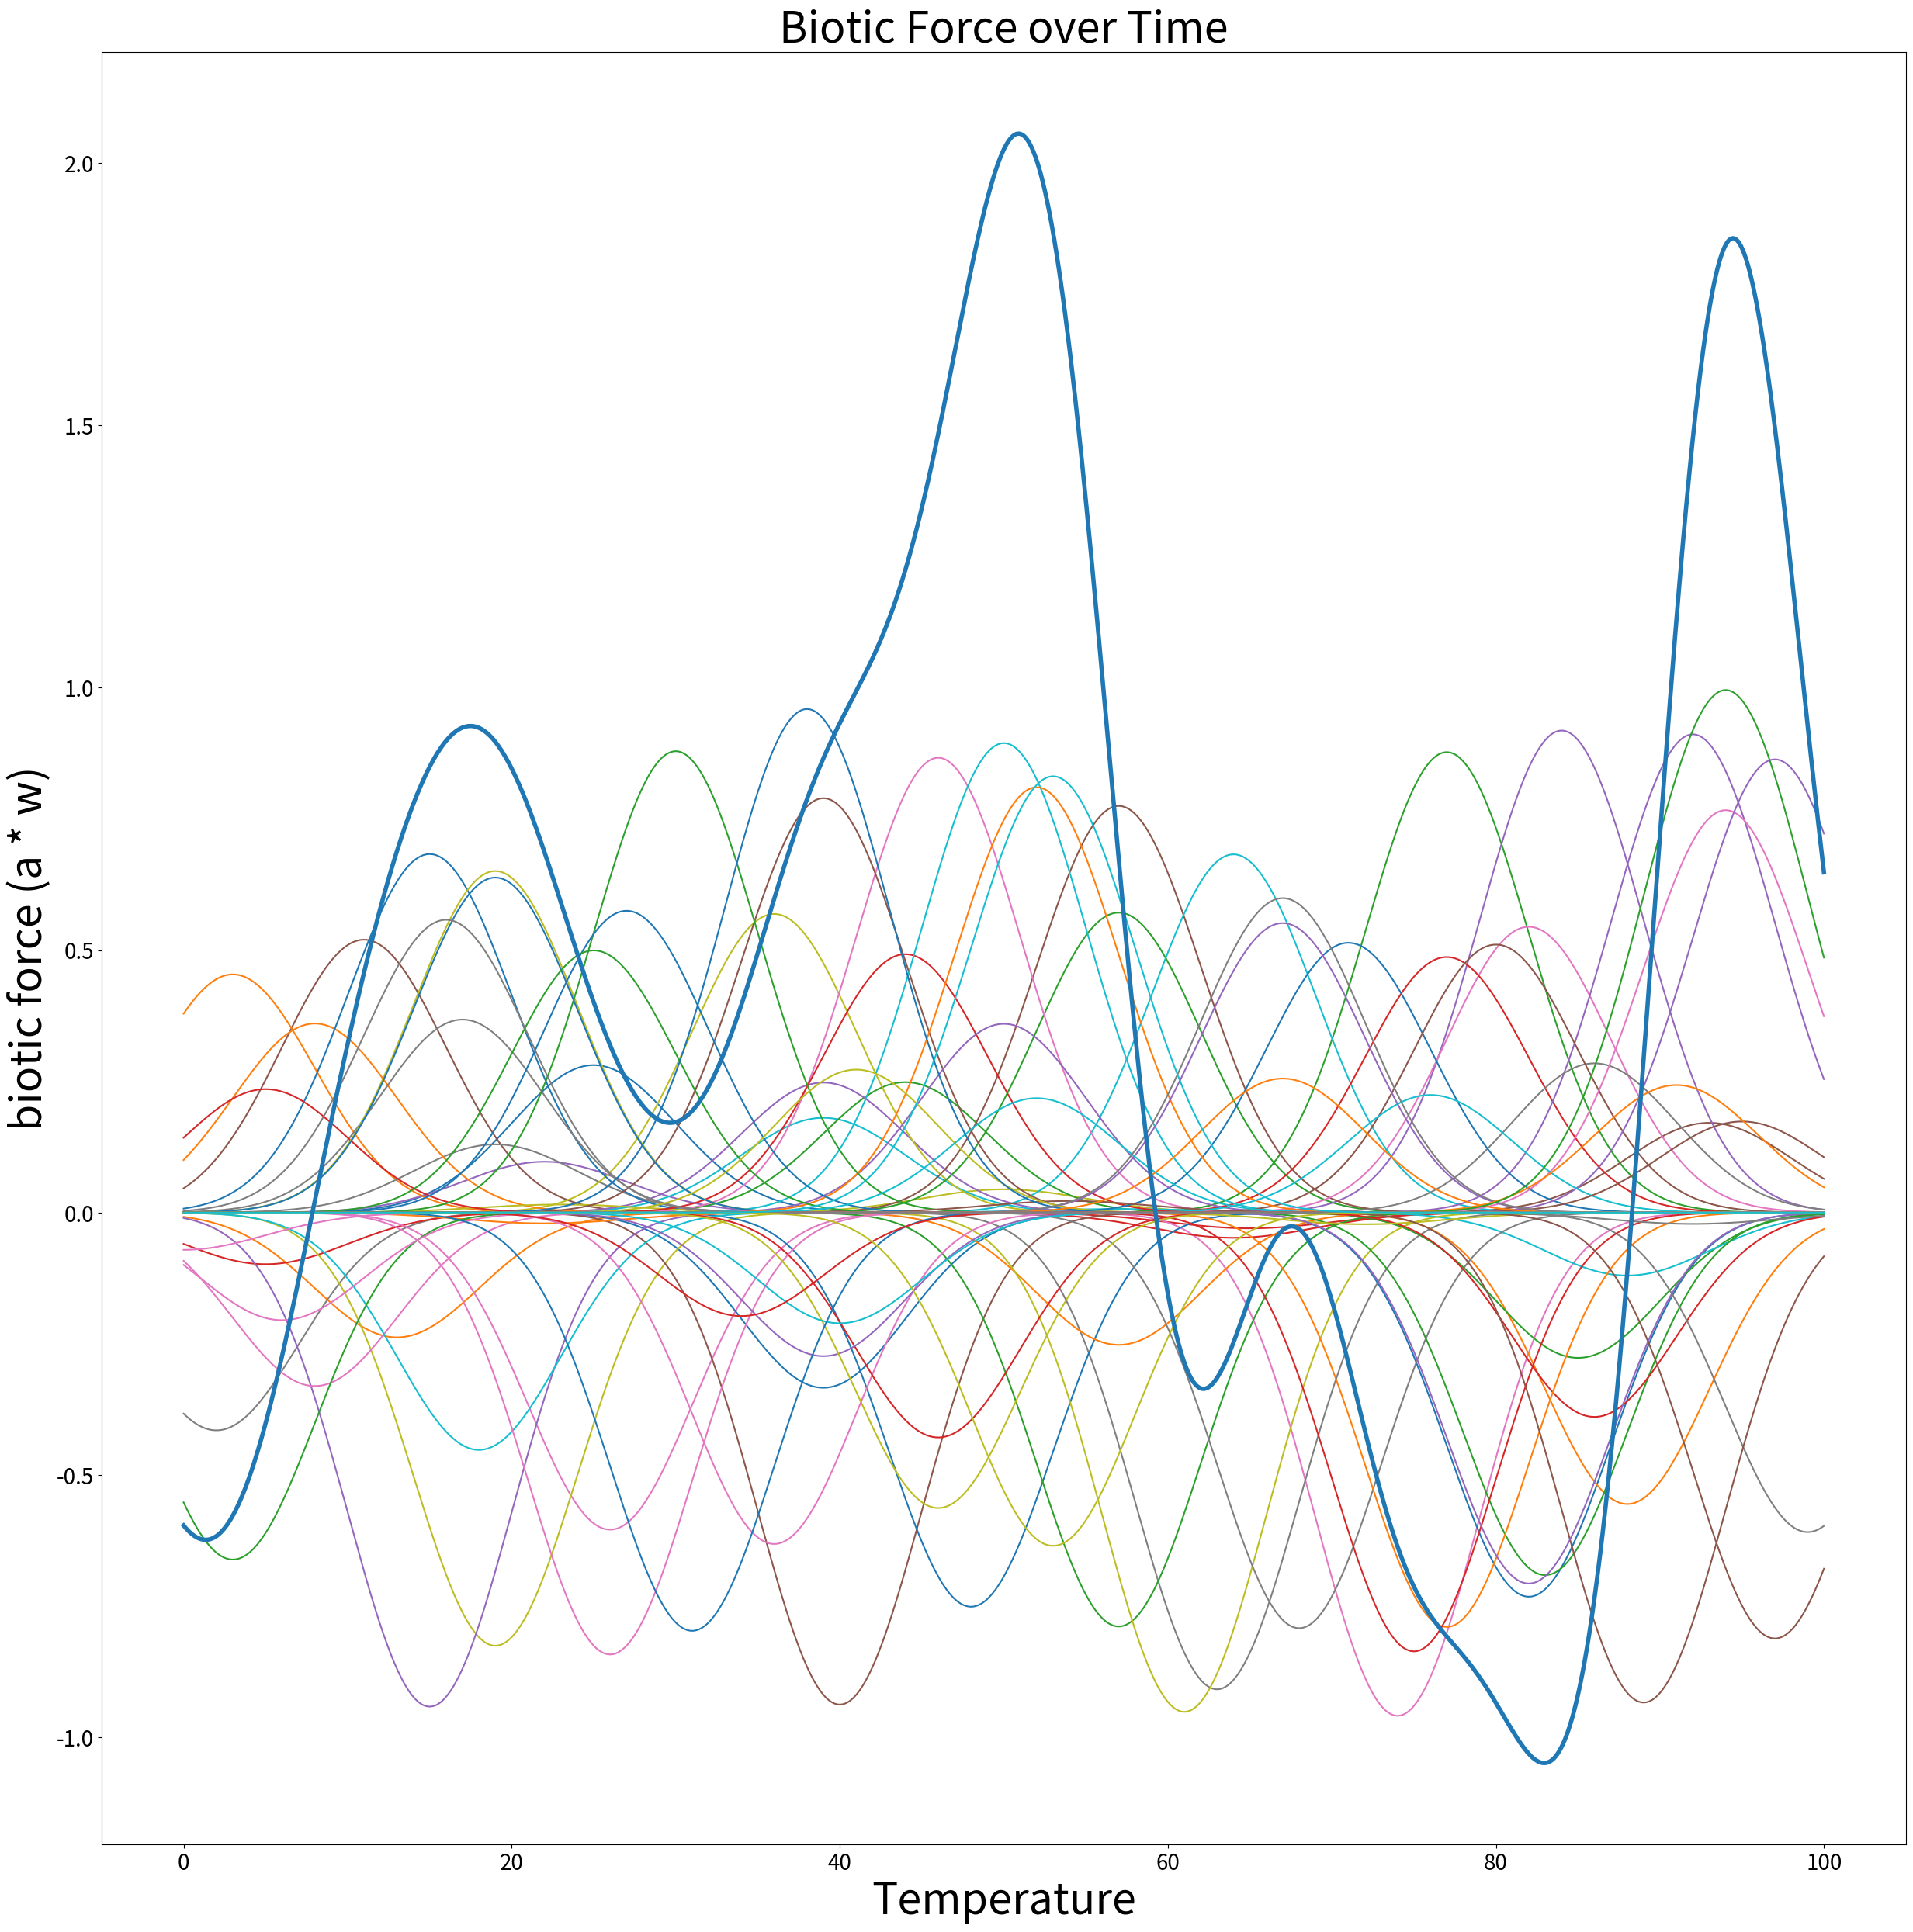
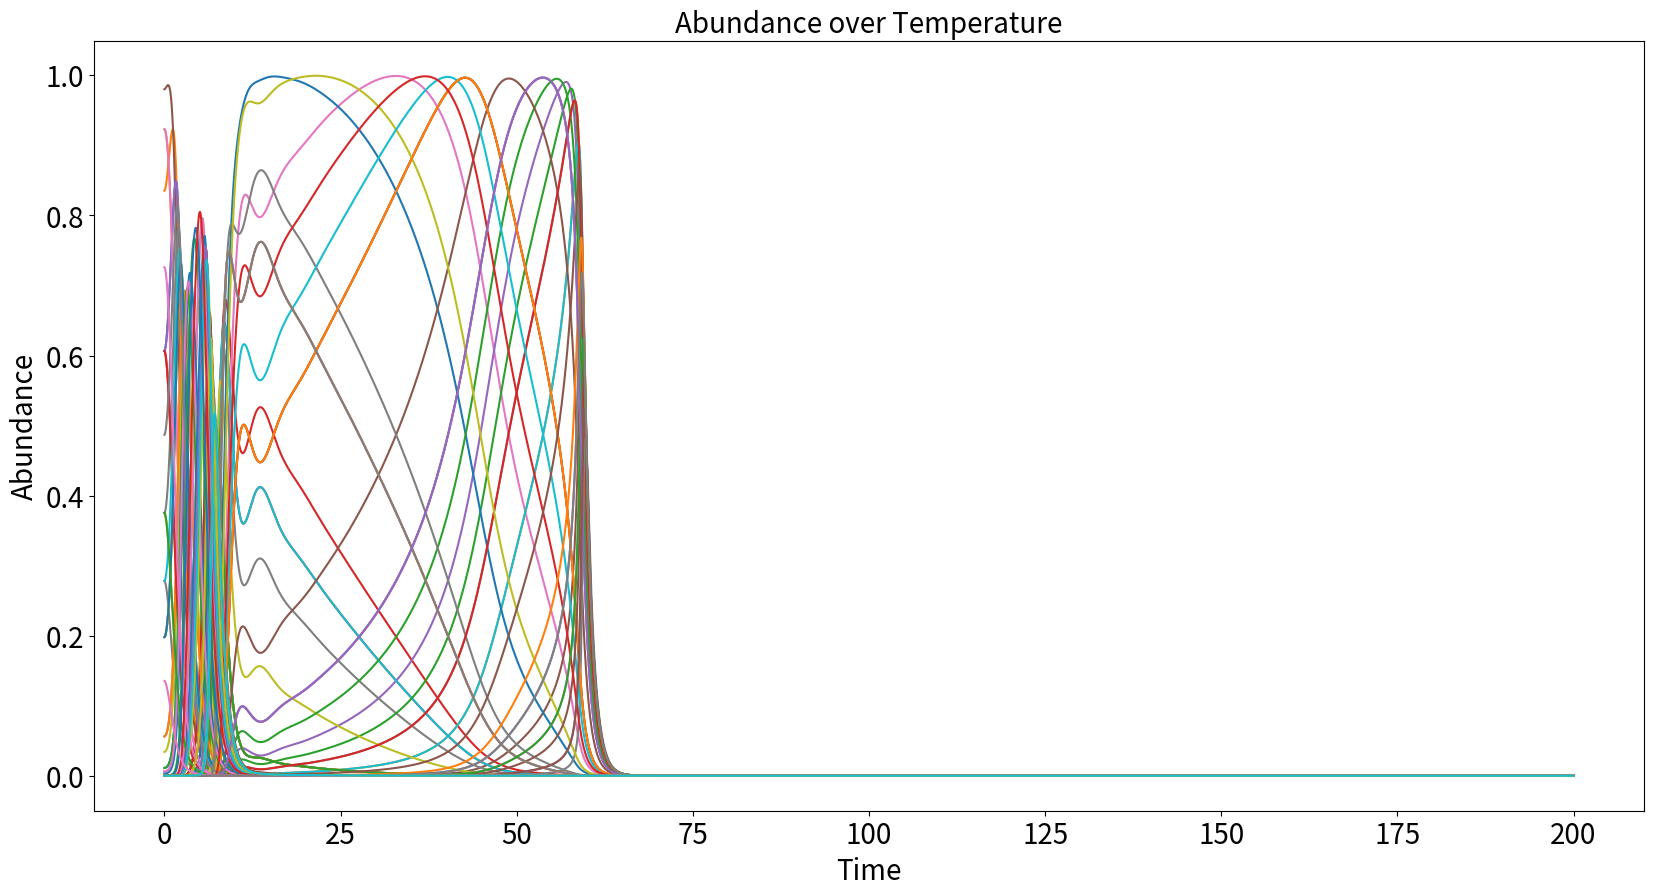
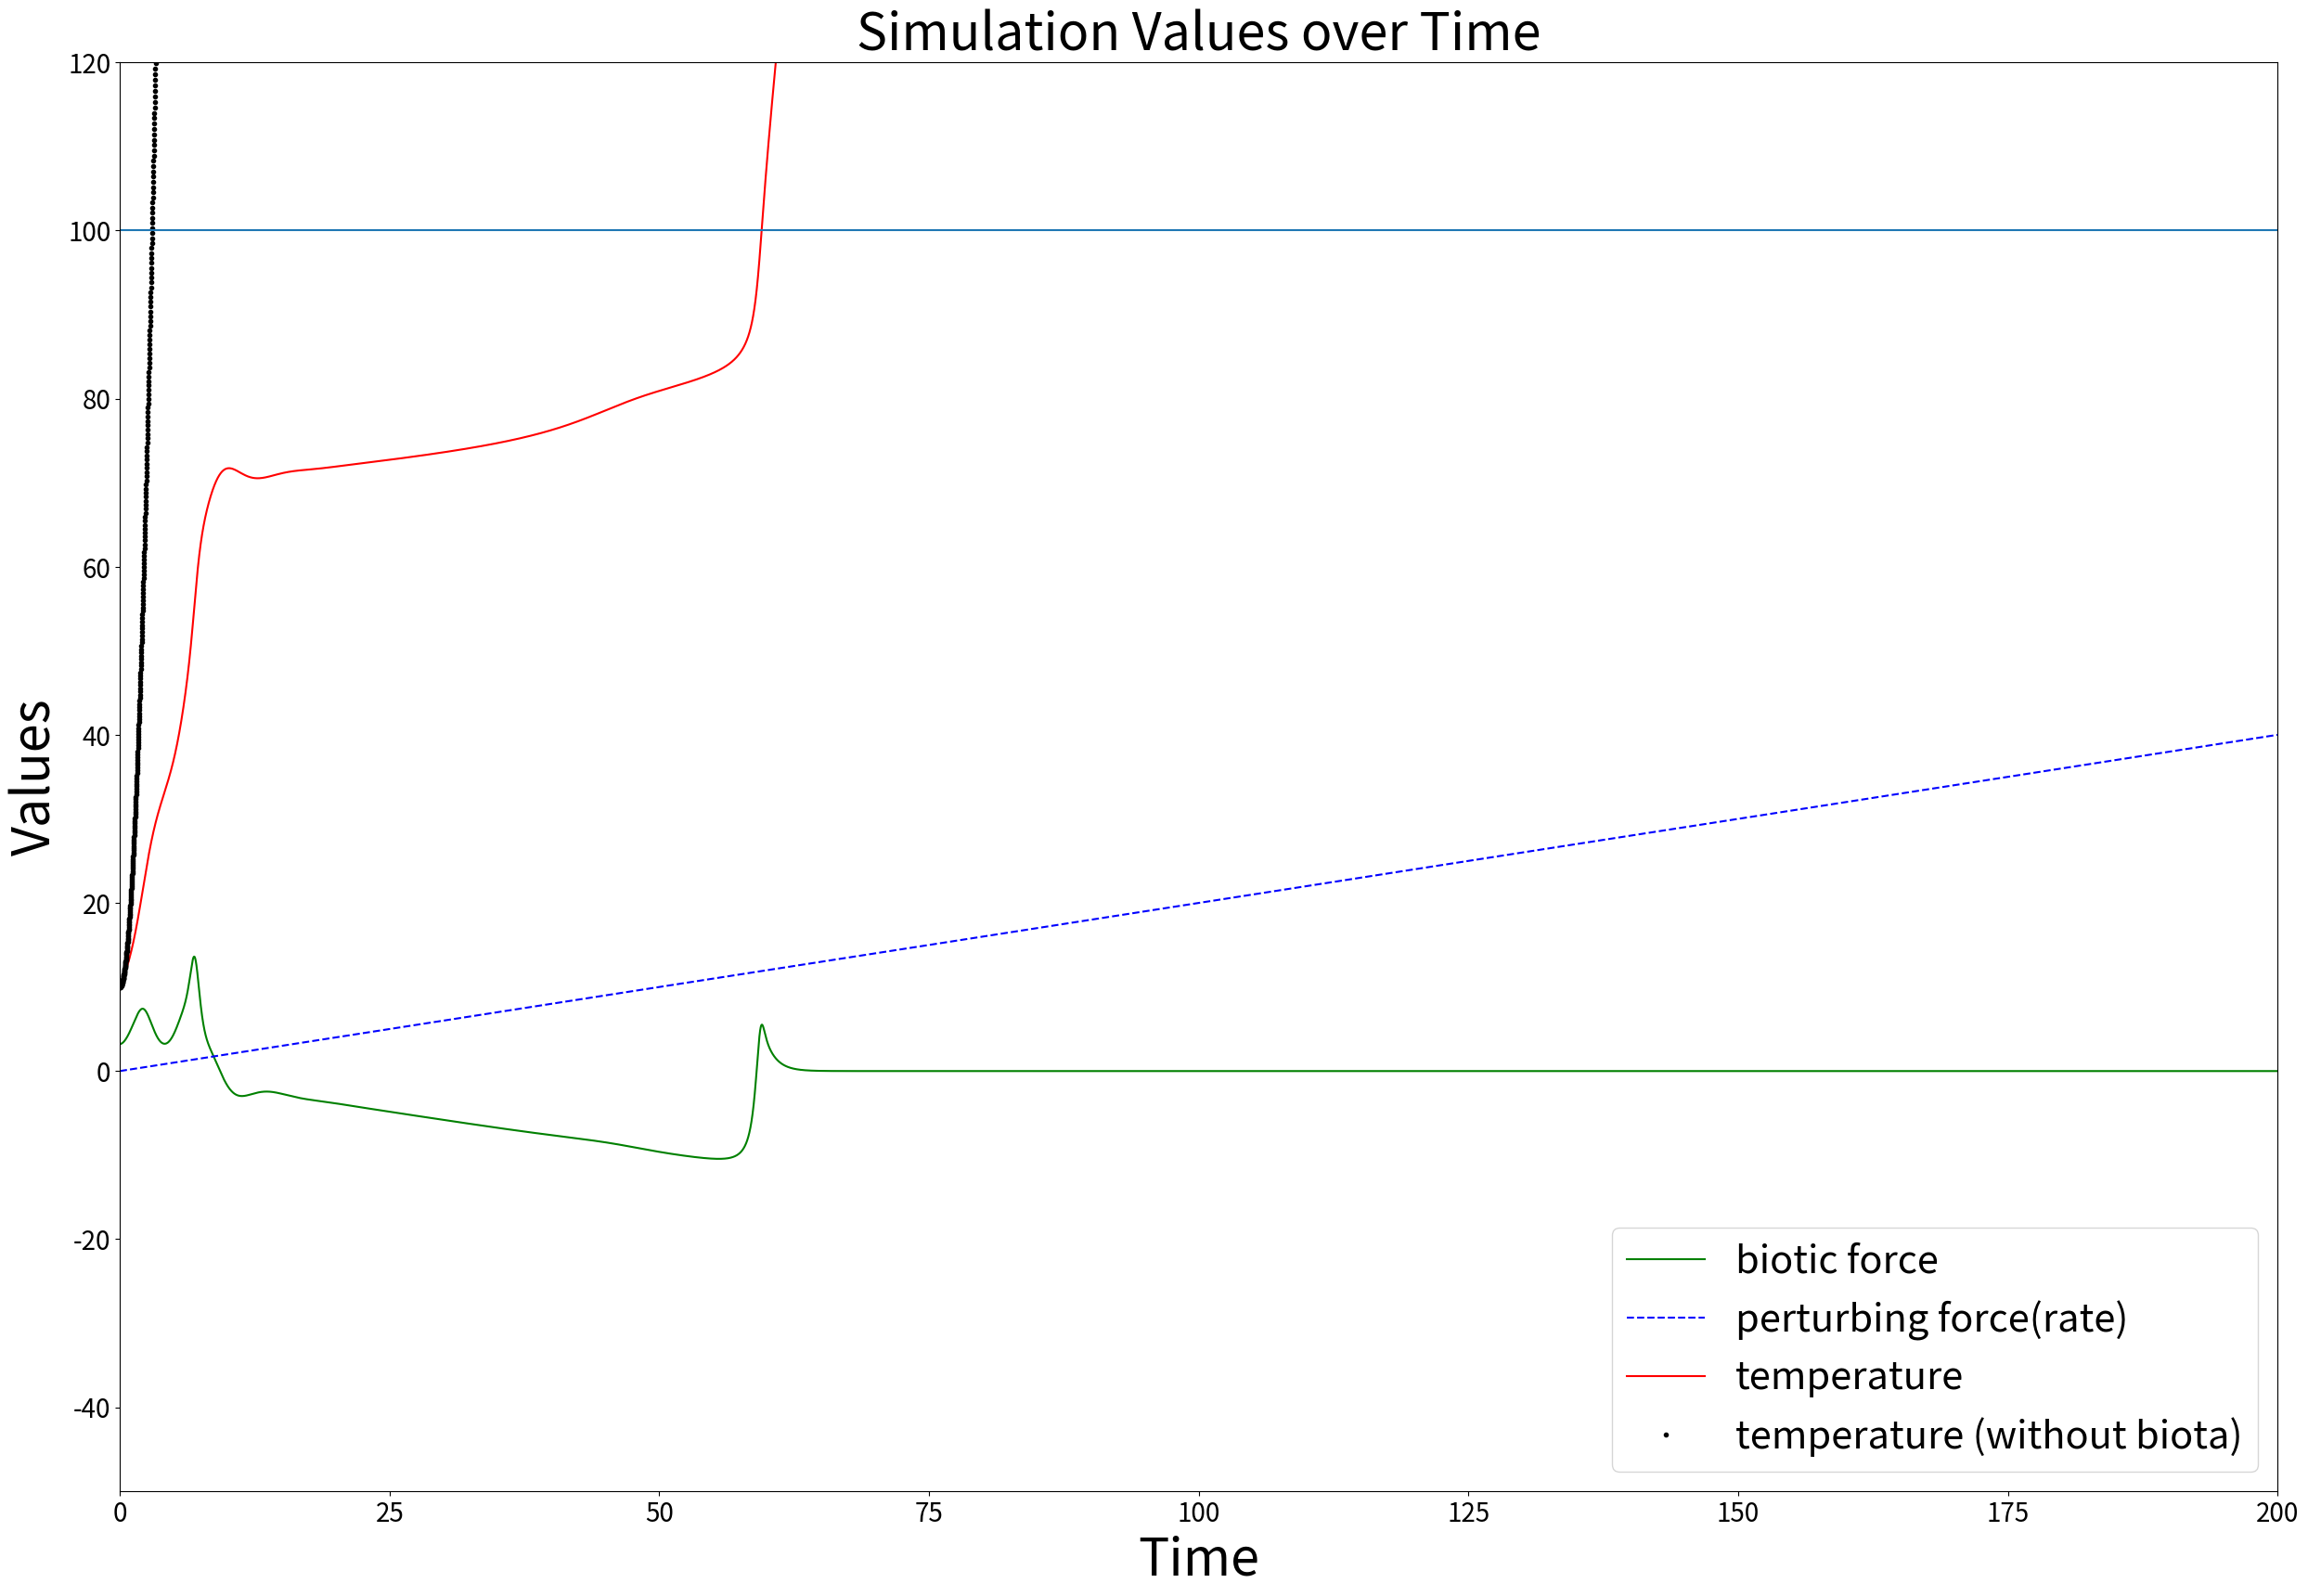

Source code (Python) for these figures, in order:
import math, random
import matplotlib.pyplot as plt
import numpy as np


K = 100        #Number of Biotic Components
R = 100        #Essential Range (defines where Biotic Components can be present)
P = 0          #Perturbation
OE = []        #Niche
start = 0      #Time Start
end = 200      #Time End
step= 0.01      #Time Step
w = []         #Affects Parameter (ranges between -1 and 1 for each K)
u = []         #Ideal Temperature for species (between 0 and R -> the essential range)


#OE = [random.uniform(3,10) for _ in range(K)] #Switches between same sized Niches to different sized ones
OE = [5 for _ in range(K)]
w = [random.uniform(-1,1) for _ in range(K)]
u = [math.trunc(random.uniform(0, R)) for _ in range(K)]

N = 2           #Number of Environment Variables
E = 10          #Temperature Start value
Et = 10         #Temperature without Biotic Force

alpha = [[] for _ in range(K)] #abundance value for a species

for _ in range(K):
    alpha[_].append((math.e) ** ((-1) * (((abs(E-u[_])) ** 2) / (2*(OE[_]**2)))))


rF = []         #Biotic Force Values
rP = []         #Perturbation Values
rE = []         #Temperature with Biotic Force Values
rEt = []        #Temperature without Biotic Force Values

#Abundance values over time
rAx = [[] for x in range(K)]

time = []

biotic_force = [[] for _ in range(K)]
temperatures = []

def plot_alphas():

    for x in np.arange (0, R, step):
        temperatures.append(x)
        
    
    for y in range(K):
        for x in np.arange (0, R, step):
            biotic_force[y].append((math.e) ** ((-1) * (((abs(x-u[y])) ** 2) / (2*(OE[y]**2)))) * w[y])


    plt.figure(figsize=(30,30))
    plt.title('Biotic Force over Time', fontsize=40)
    plt.xlabel('Temperature', fontsize=40)
    plt.ylabel('biotic force (a * w)', fontsize=40)
    plt.xticks(fontsize=20)
    plt.yticks(fontsize=20)
    for _ in range(K):
        plt.plot(temperatures,biotic_force[_])
    
    plt.plot(temperatures,np.sum((np.array(biotic_force, dtype=float)), axis=0), lw=4)
    
    plt.show()

def update(step):
    global F, P, E, Et, ra, rF, rP, rE, rEt, a, u, w
    
    fSUM = 0
    
    for _ in range(K):
        new_alpha = (math.e) ** ((-1) * (((abs((E)-u[_])) ** 2) / (2*(OE[_]**2))))

        # abundance da/dt
        alpha[_].append(alpha[_][-1] + (new_alpha - alpha[_][-1]) * step)
        rAx[_].append(alpha[_][-1])
        fSUM = fSUM + (alpha[_][-1] * w[_]) 

        # abundance directly on the graph
        #alpha[_] = al
        #rAx[_].append(alpha[_])
        #fSUM = fSUM + (alpha[_] * w[_]) # Fixed
        
    F = fSUM * 10
    P = P + (0.2 * step)
    E = E + ((P + F) * step)

    Et = Et + P

    rF.append(F)
    rP.append(P)
    rE.append(E)
    rEt.append(Et)

def plot_w():

    plt.figure(figsize=(20,5))
    plt.ylim(-1, 1)
    plt.title('Affects values for each species', fontsize=20)
    plt.xlabel('Species', fontsize=18)
    plt.ylabel('Affects', fontsize=18)
    plt.plot(w, 'k.', label='w')
    plt.legend(loc=5, prop={'size': 30})
    plt.show()

def plot_u():
    plt.figure(figsize=(20,5))
    plt.ylim(0, R)
    plt.title('Ideal Growing Temperature for each species', fontsize=20)
    plt.xlabel('Species', fontsize=18)
    plt.ylabel('Temperature', fontsize=18)
    plt.plot(u, 'k.', label='u')
    plt.legend(loc=5, prop={'size': 30})
    plt.show()

def plot_aot():
    plt.figure(figsize=(20,10))
    plt.title('Abundance over Temperature', fontsize=20)
    plt.xlabel('Time', fontsize=20)
    plt.ylabel('Abundance', fontsize=20)
    plt.xticks(fontsize=20)
    plt.yticks(fontsize=20)
    for x in range(K):
        plt.plot(time,rAx[x],label = 'id %s'%x)
    plt.show()

def plot_aot_inc_dec():
    plt.figure(figsize=(20,10))
    plt.title('Species Abundance (Blues Decrease Temperature while Reds Increase)', fontsize=20)
    plt.xlabel('Time', fontsize=20)
    plt.ylabel('Abundance', fontsize=20)
    plt.xticks(fontsize=20)
    plt.yticks(fontsize=20)
    for x in range(K):
        if(w[x]==0):
            plt.plot(time,rAx[x],'k-')
        if(w[x]<0):
            plt.plot(time,rAx[x],'b-')
        if(w[x]>0):
            plt.plot(time,rAx[x],'r-')
    plt.show()

def plot_b_p():
    plt.figure(figsize=(20,10))
    plt.title('Biotic Force and P', fontsize=20)
    plt.xlabel('Time', fontsize=20)
    plt.ylabel('Value for Biotic Force and P', fontsize=20)
    plt.xticks(fontsize=20)
    plt.yticks(fontsize=20)
    plt.plot(time,rF, 'g-', label='F')
    plt.plot(time,rP, 'b--', label='P')
    plt.show()

def plot_e():
    plt.figure(figsize=(20,10))
    plt.title('Environment Variable E', fontsize=20)
    plt.xlabel('Time', fontsize=20)
    plt.ylabel('Temperature', fontsize=20)
    plt.xticks(fontsize=20)
    plt.yticks(fontsize=20)
    plt.plot(time,rE, 'r-', label='E')
    plt.axhline(y=R)
    plt.show()

def plot_efp():
    plt.figure(figsize=(30,20))
    plt.title('Simulation Values over Time', fontsize=40)
    plt.xlabel('Time', fontsize=40)
    plt.ylabel('Values', fontsize=40)
    plt.xticks(fontsize=20)
    plt.yticks(fontsize=20)
    plt.ylim(-50, R+20)
    plt.xlim(0, end)
    plt.plot(time,rF, 'g-', label = 'biotic force')
    plt.plot(time,rP, 'b--', label = 'perturbing force(rate)')
    plt.plot(time,rE, 'r-',label = 'temperature')
    plt.plot(time,rEt, 'k.',label = 'temperature (without biota)')
    plt.legend(loc='lower right', prop={'size': 30})
    plt.axhline(y=R)
    plt.show()


for xtime in np.arange (start, end, step):
    update(step)
    time.append(xtime)
#    if(xtime == 50):
#        P += 10

#    if(xtime == 70):
#        P -= 10

plot_alphas()          #plot abundance of species over temperature
#plot_w()               #plot affects values for each species
#plot_u()               #plot ideal growing temperature for each species
plot_aot()             #plot abundance of each species over time
#plot_aot_inc_dec()     #plot species that increase temperature and decrease temperature
#plot_b_p()             #plot biotic force and P
#plot_e()               #plot temperature value over time
plot_efp()             #plot temperature, biotic force and P over time